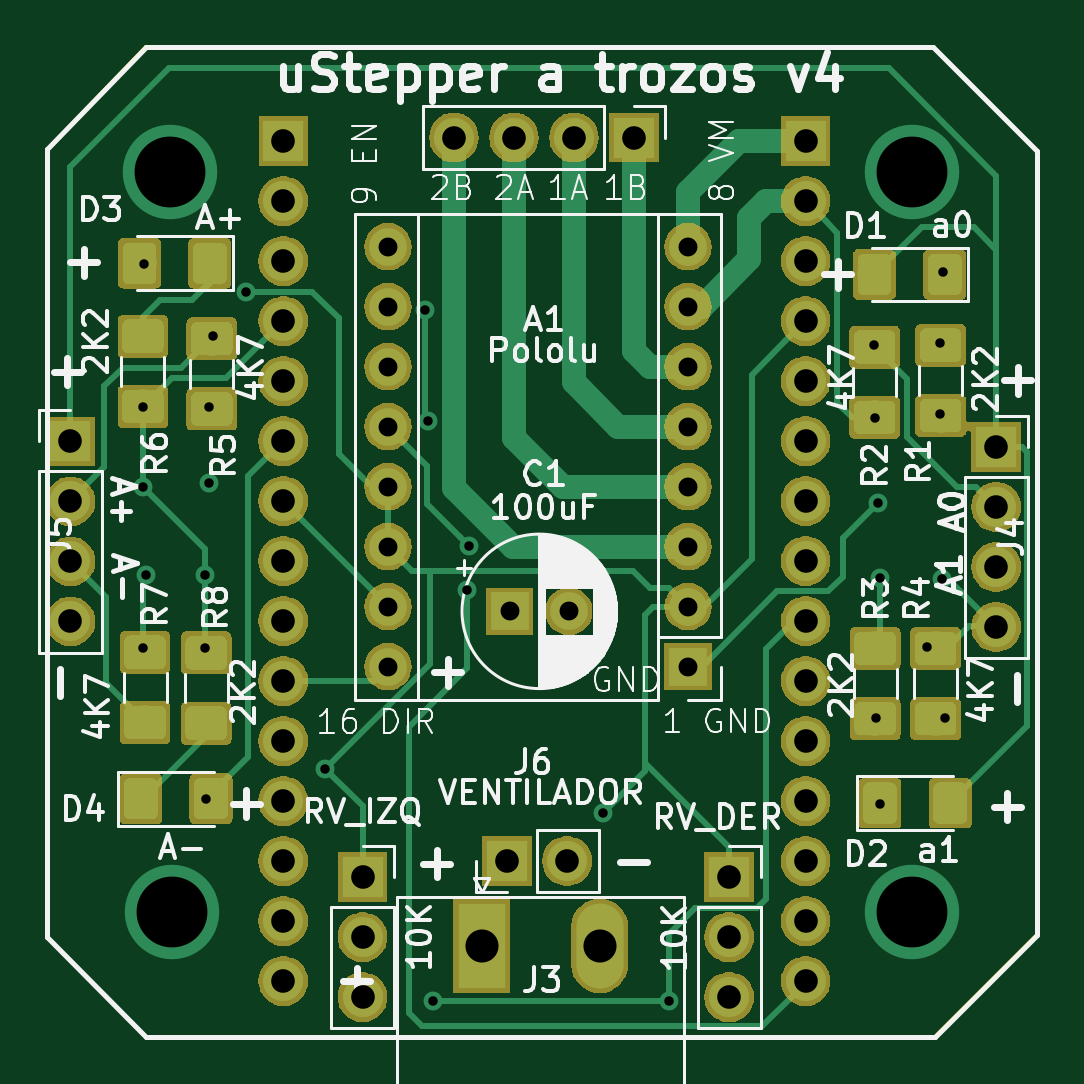
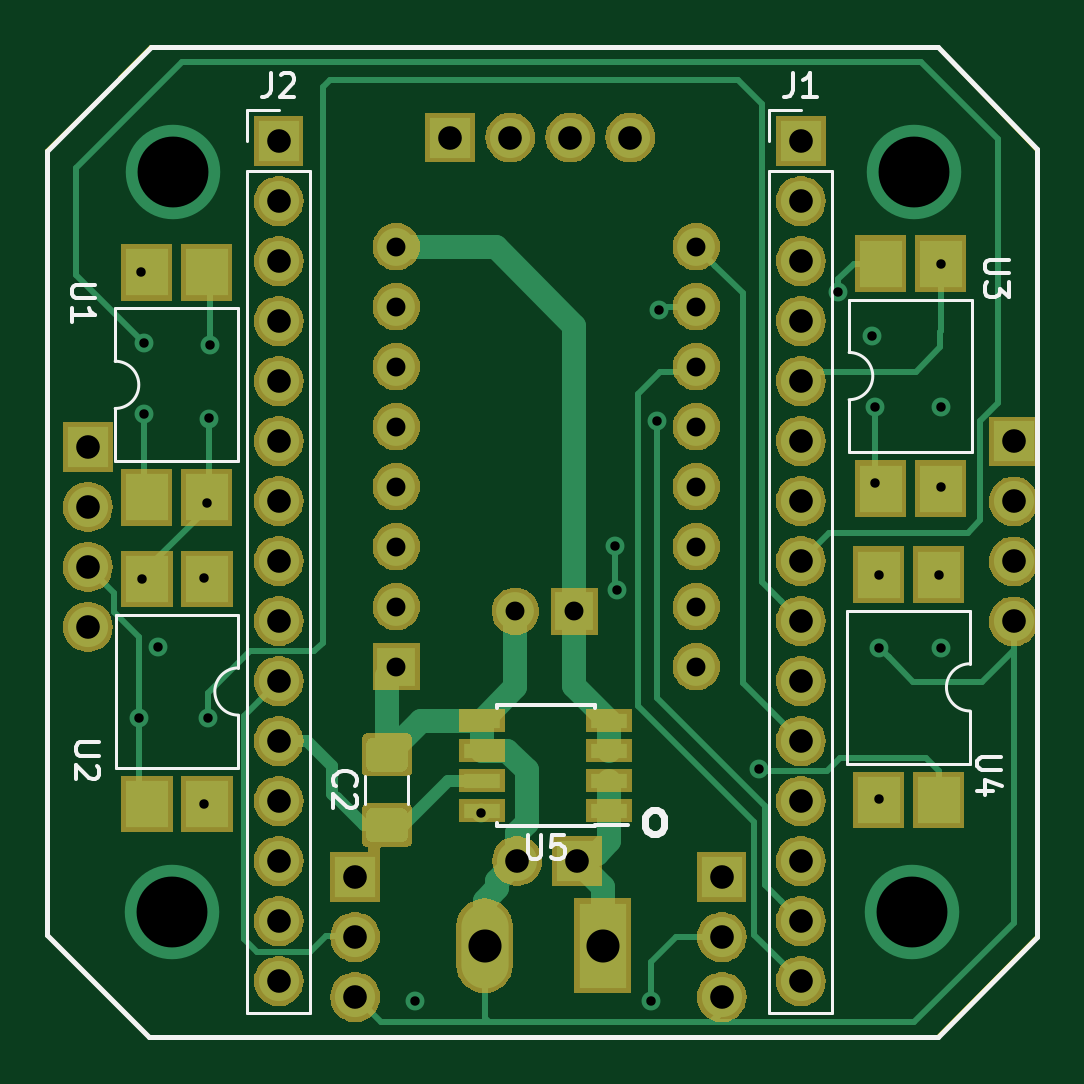
Circuit board: 8 layer files. Board 41.9 x 41.9 mm.
- bottom_copper: ustepper_41_pololu-B.Cu.gbr (21067 bytes)
- bottom_mask: ustepper_41_pololu-B.Mask.gbr (81535 bytes)
- bottom_silk: ustepper_41_pololu-B.SilkS.gbr (8106 bytes)
- outline: ustepper_41_pololu-Edge.Cuts.gbr (997 bytes)
- top_copper: ustepper_41_pololu-F.Cu.gbr (60921 bytes)
- top_mask: ustepper_41_pololu-F.Mask.gbr (100665 bytes)
- top_silk: ustepper_41_pololu-F.SilkS.gbr (53256 bytes)
- drill: ustepper_41_pololu.drl (2004 bytes)

=== bottom_copper: ustepper_41_pololu-B.Cu.gbr (21067 bytes, source omitted) ===
=== bottom_mask: ustepper_41_pololu-B.Mask.gbr (81535 bytes, source omitted) ===
=== bottom_silk: ustepper_41_pololu-B.SilkS.gbr (8106 bytes, source omitted) ===
=== outline: ustepper_41_pololu-Edge.Cuts.gbr ===
G04 #@! TF.GenerationSoftware,KiCad,Pcbnew,5.0.2-bee76a0~70~ubuntu18.04.1*
G04 #@! TF.CreationDate,2019-01-29T19:41:56+01:00*
G04 #@! TF.ProjectId,ustepper_41_pololu,75737465-7070-4657-925f-34315f706f6c,rev?*
G04 #@! TF.SameCoordinates,Original*
G04 #@! TF.FileFunction,Profile,NP*
%FSLAX46Y46*%
G04 Gerber Fmt 4.6, Leading zero omitted, Abs format (unit mm)*
G04 Created by KiCad (PCBNEW 5.0.2-bee76a0~70~ubuntu18.04.1) date mar 29 ene 2019 19:41:56 CET*
%MOMM*%
%LPD*%
G01*
G04 APERTURE LIST*
%ADD10C,0.150000*%
G04 APERTURE END LIST*
D10*
X203209720Y-49609640D02*
X201909240Y-48299000D01*
X164400000Y-52650000D02*
X164400000Y-86000000D01*
X206300000Y-85900000D02*
X202000000Y-90200000D01*
X206300000Y-52700000D02*
X206300000Y-85900000D01*
X168600000Y-48300000D02*
X201900000Y-48300000D01*
X168600000Y-90200000D02*
X164400000Y-86000000D01*
X202000000Y-90200000D02*
X168600000Y-90200000D01*
X203200000Y-49600000D02*
X206300000Y-52700000D01*
X164400000Y-52650000D02*
X168600000Y-48300000D01*
M02*

=== top_copper: ustepper_41_pololu-F.Cu.gbr (60921 bytes, source omitted) ===
=== top_mask: ustepper_41_pololu-F.Mask.gbr (100665 bytes, source omitted) ===
=== top_silk: ustepper_41_pololu-F.SilkS.gbr (53256 bytes, source omitted) ===
=== drill: ustepper_41_pololu.drl ===
M48
;DRILL file {KiCad 5.0.2-bee76a0~70~ubuntu18.04.1} date mar 29 ene 2019 19:41:59 CET
;FORMAT={-:-/ absolute / metric / decimal}
FMAT,2
METRIC,TZ
T1C0.400
T2C0.800
T3C1.000
T4C1.400
T5C3.000
%
G90
G05
T1
X168.45Y-66.925
X168.457Y-63.544
X168.46Y-73.745
X168.488Y-57.468
X168.569Y-70.646
X171.084Y-70.671
X171.084Y-73.745
X171.109Y-80.151
X171.269Y-63.544
X171.269Y-66.757
X171.404Y-60.557
X172.811Y-58.662
X176.171Y-78.862
X180.413Y-59.447
X180.507Y-64.15
X180.748Y-88.698
X182.196Y-71.304
X182.262Y-69.447
X187.949Y-80.717
X190.728Y-88.699
X199.417Y-60.938
X199.461Y-64.029
X199.489Y-76.709
X199.56Y-67.616
X199.661Y-80.333
X199.674Y-70.781
X201.63Y-73.696
X202.209Y-63.851
X202.212Y-60.849
X202.3Y-70.821
X202.336Y-57.832
X202.425Y-76.724
T2
X183.987Y-72.193
X186.487Y-72.193
X178.831Y-56.757
X178.831Y-59.297
X178.831Y-61.837
X178.831Y-64.377
X178.831Y-66.917
X178.831Y-69.457
X178.831Y-71.997
X178.831Y-74.537
X191.531Y-56.757
X191.531Y-59.297
X191.531Y-61.837
X191.531Y-64.377
X191.531Y-66.917
X191.531Y-69.457
X191.531Y-71.997
X191.531Y-74.537
T3
X174.404Y-52.287
X174.404Y-54.827
X174.404Y-57.367
X174.404Y-59.907
X174.404Y-62.447
X174.404Y-64.987
X174.404Y-67.527
X174.404Y-70.067
X174.404Y-72.607
X174.404Y-75.147
X174.404Y-77.687
X174.404Y-80.227
X174.404Y-82.767
X174.404Y-85.307
X174.404Y-87.847
X183.875Y-82.762
X186.415Y-82.762
X196.509Y-52.287
X196.509Y-54.827
X196.509Y-57.367
X196.509Y-59.907
X196.509Y-62.447
X196.509Y-64.987
X196.509Y-67.527
X196.509Y-70.067
X196.509Y-72.607
X196.509Y-75.147
X196.509Y-77.687
X196.509Y-80.227
X196.509Y-82.767
X196.509Y-85.307
X196.509Y-87.847
X165.392Y-64.999
X165.392Y-67.54
X165.392Y-70.079
X165.392Y-72.62
X204.584Y-65.236
X204.584Y-67.776
X204.584Y-70.316
X204.584Y-72.856
X181.625Y-52.134
X184.165Y-52.134
X186.705Y-52.134
X189.245Y-52.134
X193.273Y-83.442
X193.273Y-85.982
X193.273Y-88.522
X177.754Y-83.442
X177.754Y-85.982
X177.754Y-88.522
T4
X182.793Y-86.348
X187.793Y-86.348
T5
X169.6Y-53.6
X169.7Y-84.9
X201.Y-53.6
X201.019Y-84.9
T0
M30

